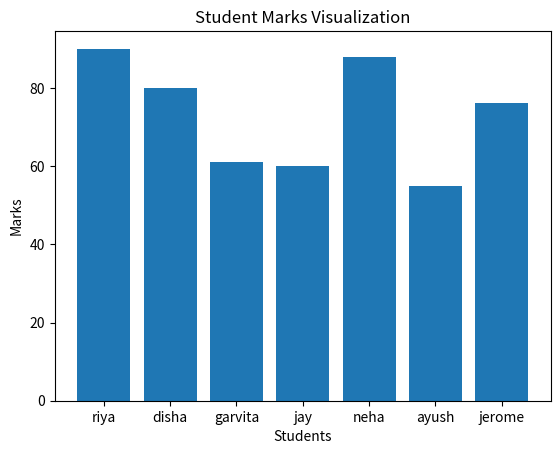
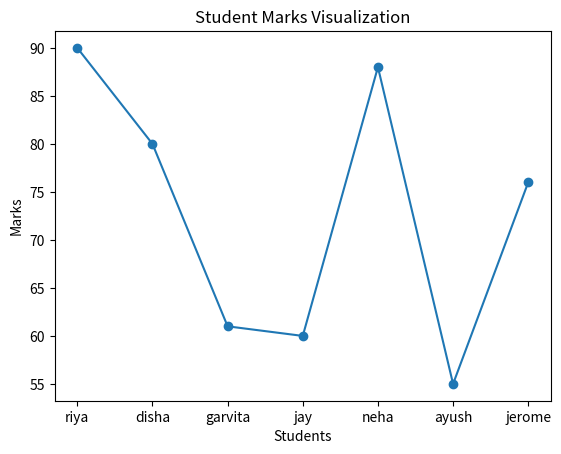
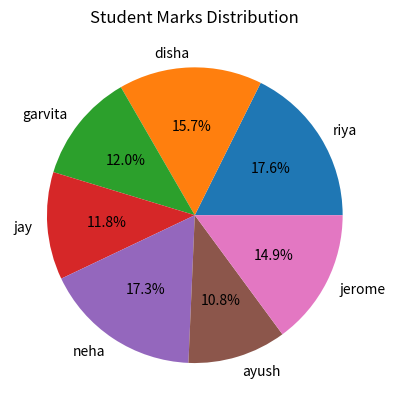
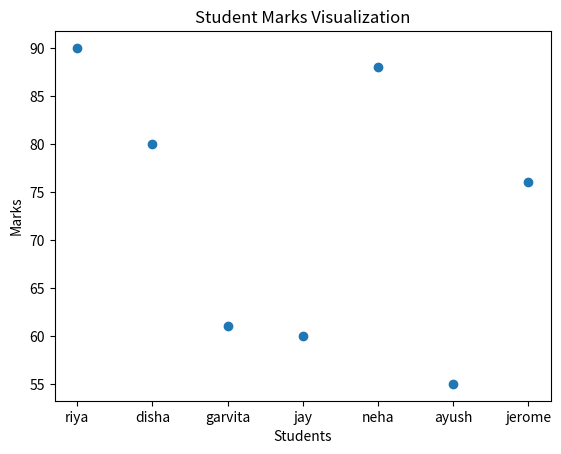

Write the Python code that produced these figures, in order.
import matplotlib.pyplot as plt

students = ["riya", "disha", "garvita", "jay", "neha", "ayush", "jerome"]

marks = [90, 80, 61, 60, 88, 55, 76]

# Bar Chart
plt.bar(students, marks)
plt.xlabel("Students")
plt.ylabel("Marks")
plt.title("Student Marks Visualization")
plt.show()

# Line Chart
plt.plot(students, marks, marker='o')
plt.xlabel("Students")
plt.ylabel("Marks")
plt.title("Student Marks Visualization")
plt.show()

# Pie Chart
plt.pie(marks, labels=students, autopct="%1.1f%%")
plt.title("Student Marks Distribution")
plt.show()

# Scatter Plot
plt.scatter(students, marks)
plt.xlabel("Students")
plt.ylabel("Marks")
plt.title("Student Marks Visualization")
plt.show()
